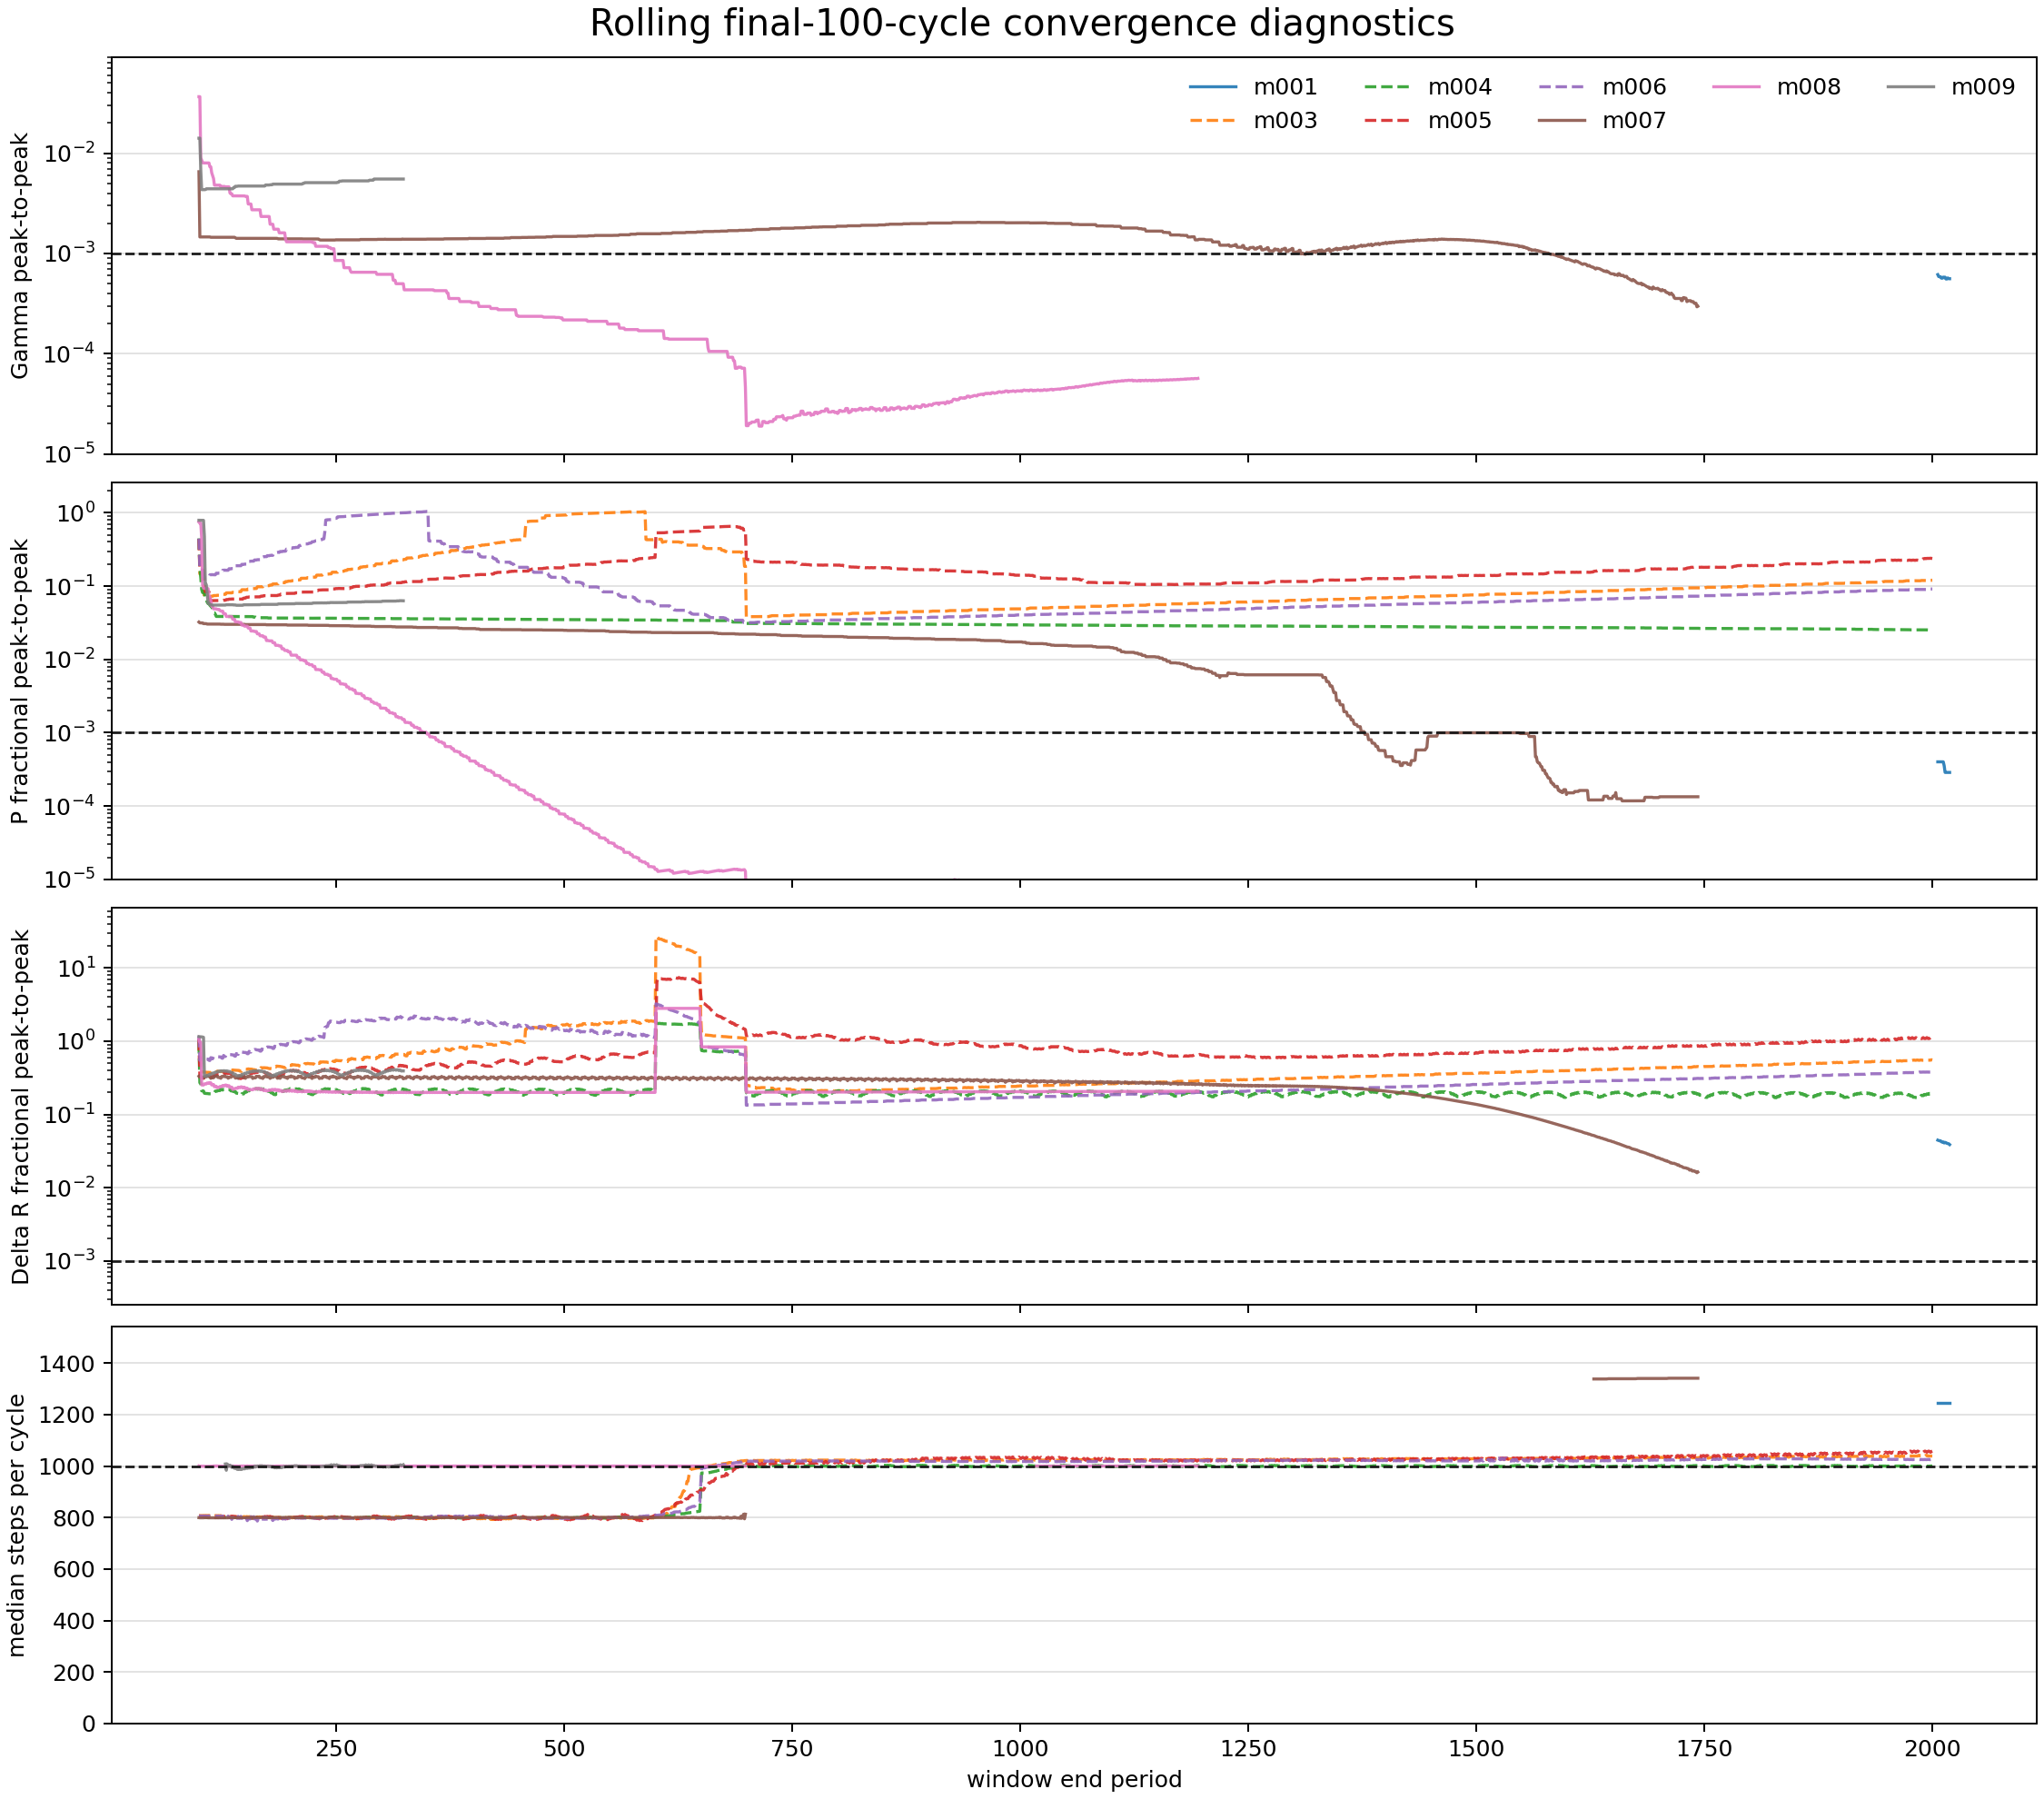

The data file committed next to this chart (first rows):
model_id, run_name, source, source_kind, window_cycles, window_start_period, window_end_period, gamma_peak_to_peak, period_fractional_peak_to_peak, delta_r_fractional_peak_to_peak, steps_median, steps_min, steps_max, max_vsurf_div_cs_median, max_vsurf_div_cs_first, max_vsurf_div_cs_last, max_vsurf_div_cs_slope_per_cycle, max_vsurf_div_cs_min, max_vsurf_div_cs_max, converged_gamma, converged_period, converged_delta_r, converged_exact
model_001, model_001_M0p5602_Z0p003592_T6824, cumulative:continue_saturation_resume:LO…, history_exact_rsp_columns, 100, 1907, 2006, 0.0006149, 0.0004012, 0.04446, 1244, 1240, 1247, 4.427, , 4.489, 0.001616, 4.328, 4.489, True, True, False, False
model_001, model_001_M0p5602_Z0p003592_T6824, cumulative:continue_saturation_resume:LO…, history_exact_rsp_columns, 100, 1908, 2007, 0.0005879, 0.0004012, 0.04392, 1244, 1240, 1247, 4.428, 4.328, 4.489, 0.001609, 4.328, 4.489, True, True, False, False
model_001, model_001_M0p5602_Z0p003592_T6824, cumulative:continue_saturation_resume:LO…, history_exact_rsp_columns, 100, 1909, 2008, 0.0005861, 0.0004012, 0.04359, 1244, 1240, 1247, 4.429, 4.331, 4.492, 0.001595, 4.331, 4.492, True, True, False, False
model_001, model_001_M0p5602_Z0p003592_T6824, cumulative:continue_saturation_resume:LO…, history_exact_rsp_columns, 100, 1910, 2009, 0.0005861, 0.0004012, 0.04358, 1244, 1240, 1247, 4.431, 4.331, 4.491, 0.001581, 4.331, 4.492, True, True, False, False
model_001, model_001_M0p5602_Z0p003592_T6824, cumulative:continue_saturation_resume:LO…, history_exact_rsp_columns, 100, 1911, 2010, 0.0005669, 0.0004012, 0.04226, 1244, 1240, 1247, 4.432, 4.335, 4.491, 0.001564, 4.335, 4.492, True, True, False, False
model_001, model_001_M0p5602_Z0p003592_T6824, cumulative:continue_saturation_resume:LO…, history_exact_rsp_columns, 100, 1912, 2011, 0.0005669, 0.0004012, 0.04165, 1244, 1240, 1247, 4.433, 4.337, 4.49, 0.001548, 4.337, 4.492, True, True, False, False
model_001, model_001_M0p5602_Z0p003592_T6824, cumulative:continue_saturation_resume:LO…, history_exact_rsp_columns, 100, 1913, 2012, 0.0005813, 0.0004012, 0.04207, 1244, 1240, 1247, 4.434, 4.339, 4.494, 0.001533, 4.339, 4.494, True, True, False, False
model_001, model_001_M0p5602_Z0p003592_T6824, cumulative:continue_saturation_resume:LO…, history_exact_rsp_columns, 100, 1914, 2013, 0.0005733, 0.0003553, 0.04066, 1244, 1240, 1247, 4.437, 4.343, 4.491, 0.001515, 4.343, 4.494, True, True, False, False
model_001, model_001_M0p5602_Z0p003592_T6824, cumulative:continue_saturation_resume:LO…, history_exact_rsp_columns, 100, 1915, 2014, 0.0005796, 0.0002876, 0.04142, 1244, 1240, 1247, 4.439, 4.343, 4.497, 0.001502, 4.343, 4.497, True, True, False, False
model_001, model_001_M0p5602_Z0p003592_T6824, cumulative:continue_saturation_resume:LO…, history_exact_rsp_columns, 100, 1916, 2015, 0.0005563, 0.0002876, 0.04105, 1244, 1241, 1247, 4.44, 4.346, 4.497, 0.001487, 4.346, 4.497, True, True, False, False
model_001, model_001_M0p5602_Z0p003592_T6824, cumulative:continue_saturation_resume:LO…, history_exact_rsp_columns, 100, 1917, 2016, 0.0005563, 0.0002876, 0.04023, 1244, 1241, 1247, 4.441, 4.349, 4.495, 0.00147, 4.349, 4.497, True, True, False, False
model_001, model_001_M0p5602_Z0p003592_T6824, cumulative:continue_saturation_resume:LO…, history_exact_rsp_columns, 100, 1918, 2017, 0.00057, 0.0002876, 0.03993, 1244, 1241, 1247, 4.442, 4.351, 4.5, 0.001457, 4.351, 4.5, True, True, False, False
model_001, model_001_M0p5602_Z0p003592_T6824, cumulative:continue_saturation_resume:LO…, history_exact_rsp_columns, 100, 1919, 2018, 0.0005598, 0.0002876, 0.0397, 1244, 1241, 1247, 4.444, 4.353, 4.497, 0.001441, 4.353, 4.5, True, True, False, False
model_001, model_001_M0p5602_Z0p003592_T6824, cumulative:continue_saturation_resume:LO…, history_exact_rsp_columns, 100, 1920, 2019, 0.0005598, 0.0002876, 0.03864, 1244, 1241, 1247, 4.446, 4.357, 4.5, 0.001427, 4.357, 4.5, True, True, False, False
model_003, model_003_M0p7317_Z0p001405_T6745, cumulative:create+continue_saturation, period_log_fallback, 100, 1.0, 100.0, , 0.4419, 1.042, 807.5, 736.0, 1291, 0.01539, 0.04006, 0.01949, 1.9698109810981092e-05, 0.01228, 0.04006, False, False, False, False
model_003, model_003_M0p7317_Z0p001405_T6745, cumulative:create+continue_saturation, period_log_fallback, 100, 2.0, 101.0, , 0.1471, 0.385, 807.5, 736.0, 1291, 0.01539, 0.01726, 0.01688, 3.508196819681967e-05, 0.01228, 0.01949, False, False, False, False
model_003, model_003_M0p7317_Z0p001405_T6745, cumulative:create+continue_saturation, period_log_fallback, 100, 3.0, 102.0, , 0.1471, 0.385, 807.5, 736.0, 928.0, 0.01539, 0.01469, 0.01652, 3.671197119711971e-05, 0.01228, 0.01949, False, False, False, False
model_003, model_003_M0p7317_Z0p001405_T6745, cumulative:create+continue_saturation, period_log_fallback, 100, 4.0, 103.0, , 0.1471, 0.3805, 807.5, 736.0, 928.0, 0.01545, 0.01591, 0.01972, 3.869426942694269e-05, 0.01228, 0.01972, False, False, False, False
model_003, model_003_M0p7317_Z0p001405_T6745, cumulative:create+continue_saturation, period_log_fallback, 100, 5.0, 104.0, , 0.1471, 0.3805, 807.5, 736.0, 928.0, 0.01545, 0.01547, 0.01623, 3.928232823282328e-05, 0.01228, 0.01972, False, False, False, False
model_003, model_003_M0p7317_Z0p001405_T6745, cumulative:create+continue_saturation, period_log_fallback, 100, 6.0, 105.0, , 0.1001, 0.3789, 808.0, 738.0, 928.0, 0.01545, 0.01435, 0.01749, 4.0348394839483944e-05, 0.01228, 0.01972, False, False, False, False
model_003, model_003_M0p7317_Z0p001405_T6745, cumulative:create+continue_saturation, period_log_fallback, 100, 7.0, 106.0, , 0.07068, 0.3772, 807.5, 738.0, 850.0, 0.01553, 0.01386, 0.01969, 4.201836183618362e-05, 0.01228, 0.01972, False, False, False, False
model_003, model_003_M0p7317_Z0p001405_T6745, cumulative:create+continue_saturation, period_log_fallback, 100, 8.0, 107.0, , 0.07058, 0.3764, 808.0, 750.0, 850.0, 0.01563, 0.01372, 0.01574, 4.0980738073807384e-05, 0.01228, 0.01972, False, False, False, False
model_003, model_003_M0p7317_Z0p001405_T6745, cumulative:create+continue_saturation, period_log_fallback, 100, 9.0, 108.0, , 0.07053, 0.3755, 808.0, 750.0, 850.0, 0.01568, 0.01426, 0.0185, 4.147530753075307e-05, 0.01228, 0.01972, False, False, False, False
model_003, model_003_M0p7317_Z0p001405_T6745, cumulative:create+continue_saturation, period_log_fallback, 100, 10.0, 109.0, , 0.07058, 0.3755, 807.5, 750.0, 850.0, 0.01568, 0.01282, 0.0194, 4.277443744374437e-05, 0.01228, 0.01972, False, False, False, False
model_003, model_003_M0p7317_Z0p001405_T6745, cumulative:create+continue_saturation, period_log_fallback, 100, 11.0, 110.0, , 0.07053, 0.3755, 808.0, 750.0, 852.0, 0.01568, 0.01257, 0.01555, 4.0852025202520255e-05, 0.01228, 0.01972, False, False, False, False
model_003, model_003_M0p7317_Z0p001405_T6745, cumulative:create+continue_saturation, period_log_fallback, 100, 12.0, 111.0, , 0.07058, 0.3747, 808.0, 750.0, 852.0, 0.01569, 0.01547, 0.01941, 4.1038403840384035e-05, 0.01228, 0.01972, False, False, False, False
model_003, model_003_M0p7317_Z0p001405_T6745, cumulative:create+continue_saturation, period_log_fallback, 100, 13.0, 112.0, , 0.07058, 0.3723, 808.0, 750.0, 852.0, 0.0157, 0.01427, 0.01889, 4.2591359135913593e-05, 0.01228, 0.01972, False, False, False, False
model_003, model_003_M0p7317_Z0p001405_T6745, cumulative:create+continue_saturation, period_log_fallback, 100, 14.0, 113.0, , 0.07275, 0.3707, 808.5, 750.0, 855.0, 0.01571, 0.01241, 0.01578, 4.152847284728472e-05, 0.01228, 0.01972, False, False, False, False
model_003, model_003_M0p7317_Z0p001405_T6745, cumulative:create+continue_saturation, period_log_fallback, 100, 15.0, 114.0, , 0.07286, 0.3828, 807.5, 750.0, 855.0, 0.01571, 0.01571, 0.02013, 4.19043504350435e-05, 0.01228, 0.02013, False, False, False, False
model_003, model_003_M0p7317_Z0p001405_T6745, cumulative:create+continue_saturation, period_log_fallback, 100, 16.0, 115.0, , 0.07286, 0.382, 807.5, 750.0, 855.0, 0.01572, 0.01451, 0.0182, 4.3041044104410435e-05, 0.01228, 0.02013, False, False, False, False
model_003, model_003_M0p7317_Z0p001405_T6745, cumulative:create+continue_saturation, period_log_fallback, 100, 17.0, 116.0, , 0.07424, 0.3812, 807.5, 750.0, 855.0, 0.01573, 0.01228, 0.01644, 4.237503750375037e-05, 0.01228, 0.02013, False, False, False, False
model_003, model_003_M0p7317_Z0p001405_T6745, cumulative:create+continue_saturation, period_log_fallback, 100, 18.0, 117.0, , 0.07432, 0.3795, 805.5, 747.0, 855.0, 0.01575, 0.01509, 0.02061, 4.281158115811581e-05, 0.01296, 0.02061, False, False, False, False
model_003, model_003_M0p7317_Z0p001405_T6745, cumulative:create+continue_saturation, period_log_fallback, 100, 19.0, 118.0, , 0.07432, 0.3779, 807.5, 747.0, 855.0, 0.01577, 0.01429, 0.01742, 4.295613561356135e-05, 0.01296, 0.02061, False, False, False, False
model_003, model_003_M0p7317_Z0p001405_T6745, cumulative:create+continue_saturation, period_log_fallback, 100, 20.0, 119.0, , 0.07424, 0.3771, 807.5, 747.0, 855.0, 0.01579, 0.01324, 0.0174, 4.257599759975998e-05, 0.01296, 0.02061, False, False, False, False
model_003, model_003_M0p7317_Z0p001405_T6745, cumulative:create+continue_saturation, period_log_fallback, 100, 21.0, 120.0, , 0.07498, 0.389, 805.5, 747.0, 855.0, 0.01582, 0.01481, 0.02082, 4.355385538553855e-05, 0.01296, 0.02082, False, False, False, False
model_003, model_003_M0p7317_Z0p001405_T6745, cumulative:create+continue_saturation, period_log_fallback, 100, 22.0, 121.0, , 0.0749, 0.3882, 807.5, 747.0, 855.0, 0.0159, 0.01419, 0.01667, 4.292691269126913e-05, 0.01296, 0.02082, False, False, False, False
model_003, model_003_M0p7317_Z0p001405_T6745, cumulative:create+continue_saturation, period_log_fallback, 100, 23.0, 122.0, , 0.07479, 0.3882, 807.5, 747.0, 855.0, 0.01596, 0.01438, 0.01852, 4.3000900090009004e-05, 0.01296, 0.02082, False, False, False, False
model_003, model_003_M0p7317_Z0p001405_T6745, cumulative:create+continue_saturation, period_log_fallback, 100, 24.0, 123.0, , 0.07722, 0.3866, 805.5, 747.0, 855.0, 0.01605, 0.01472, 0.02072, 4.444500450045004e-05, 0.01296, 0.02082, False, False, False, False
model_003, model_003_M0p7317_Z0p001405_T6745, cumulative:create+continue_saturation, period_log_fallback, 100, 25.0, 124.0, , 0.0771, 0.3849, 807.5, 747.0, 855.0, 0.01614, 0.01369, 0.01614, 4.3298289828982894e-05, 0.01296, 0.02082, False, False, False, False
model_003, model_003_M0p7317_Z0p001405_T6745, cumulative:create+continue_saturation, period_log_fallback, 100, 26.0, 125.0, , 0.0771, 0.3841, 805.5, 747.0, 855.0, 0.01619, 0.01515, 0.01962, 4.357761776177617e-05, 0.01296, 0.02082, False, False, False, False
model_003, model_003_M0p7317_Z0p001405_T6745, cumulative:create+continue_saturation, period_log_fallback, 100, 27.0, 126.0, , 0.07722, 0.3833, 801.5, 747.0, 855.0, 0.01626, 0.01461, 0.02034, 4.509834983498349e-05, 0.01296, 0.02082, False, False, False, False
model_003, model_003_M0p7317_Z0p001405_T6745, cumulative:create+continue_saturation, period_log_fallback, 100, 28.0, 127.0, , 0.0771, 0.3825, 805.5, 747.0, 859.0, 0.01626, 0.0131, 0.016, 4.365130513051304e-05, 0.01296, 0.02082, False, False, False, False
model_003, model_003_M0p7317_Z0p001405_T6745, cumulative:create+continue_saturation, period_log_fallback, 100, 29.0, 128.0, , 0.07722, 0.3776, 801.5, 747.0, 859.0, 0.01631, 0.01568, 0.0206, 4.4005100510051e-05, 0.01296, 0.02082, False, False, False, False
model_003, model_003_M0p7317_Z0p001405_T6745, cumulative:create+continue_saturation, period_log_fallback, 100, 30.0, 129.0, , 0.07722, 0.3776, 801.5, 747.0, 859.0, 0.01638, 0.0147, 0.0197, 4.52978697869787e-05, 0.01296, 0.02082, False, False, False, False
model_003, model_003_M0p7317_Z0p001405_T6745, cumulative:create+continue_saturation, period_log_fallback, 100, 31.0, 130.0, , 0.08079, 0.3768, 805.5, 747.0, 860.0, 0.0164, 0.01296, 0.01637, 4.3970237023702376e-05, 0.01296, 0.02082, False, False, False, False
model_003, model_003_M0p7317_Z0p001405_T6745, cumulative:create+continue_saturation, period_log_fallback, 100, 32.0, 131.0, , 0.08091, 0.3918, 801.5, 747.0, 860.0, 0.01645, 0.01596, 0.02135, 4.452643264326432e-05, 0.01332, 0.02135, False, False, False, False
model_003, model_003_M0p7317_Z0p001405_T6745, cumulative:create+continue_saturation, period_log_fallback, 100, 33.0, 132.0, , 0.08091, 0.3909, 803.5, 747.0, 860.0, 0.01645, 0.01476, 0.01887, 4.532685268526853e-05, 0.01332, 0.02135, False, False, False, False
model_003, model_003_M0p7317_Z0p001405_T6745, cumulative:create+continue_saturation, period_log_fallback, 100, 34.0, 133.0, , 0.08079, 0.3893, 803.5, 747.0, 860.0, 0.01649, 0.01332, 0.01722, 4.4384878487848784e-05, 0.01332, 0.02135, False, False, False, False
model_003, model_003_M0p7317_Z0p001405_T6745, cumulative:create+continue_saturation, period_log_fallback, 100, 35.0, 134.0, , 0.08091, 0.3959, 801.0, 742.0, 860.0, 0.01652, 0.01596, 0.02183, 4.5279267926792675e-05, 0.01365, 0.02183, False, False, False, False
model_003, model_003_M0p7317_Z0p001405_T6745, cumulative:create+continue_saturation, period_log_fallback, 100, 36.0, 135.0, , 0.08091, 0.3951, 803.5, 742.0, 860.0, 0.01654, 0.0146, 0.01794, 4.536063606360636e-05, 0.01365, 0.02183, False, False, False, False
model_003, model_003_M0p7317_Z0p001405_T6745, cumulative:create+continue_saturation, period_log_fallback, 100, 37.0, 136.0, , 0.08079, 0.3943, 803.5, 742.0, 860.0, 0.01661, 0.01405, 0.01837, 4.4849444944494454e-05, 0.01365, 0.02183, False, False, False, False
model_003, model_003_M0p7317_Z0p001405_T6745, cumulative:create+continue_saturation, period_log_fallback, 100, 38.0, 137.0, , 0.08239, 0.4049, 801.0, 742.0, 860.0, 0.01666, 0.01585, 0.02198, 4.61042304230423e-05, 0.01365, 0.02198, False, False, False, False
model_003, model_003_M0p7317_Z0p001405_T6745, cumulative:create+continue_saturation, period_log_fallback, 100, 39.0, 138.0, , 0.08225, 0.4024, 803.5, 742.0, 860.0, 0.01667, 0.01429, 0.01709, 4.5449804980498036e-05, 0.01365, 0.02198, False, False, False, False
model_003, model_003_M0p7317_Z0p001405_T6745, cumulative:create+continue_saturation, period_log_fallback, 100, 40.0, 139.0, , 0.08225, 0.4016, 803.5, 742.0, 860.0, 0.01673, 0.01494, 0.01964, 4.5349894989498944e-05, 0.01365, 0.02198, False, False, False, False
model_003, model_003_M0p7317_Z0p001405_T6745, cumulative:create+continue_saturation, period_log_fallback, 100, 41.0, 140.0, , 0.08405, 0.4008, 801.0, 742.0, 860.0, 0.01681, 0.01572, 0.0218, 4.6862886288628865e-05, 0.01365, 0.02198, False, False, False, False
model_003, model_003_M0p7317_Z0p001405_T6745, cumulative:create+continue_saturation, period_log_fallback, 100, 42.0, 141.0, , 0.08391, 0.3992, 803.5, 742.0, 860.0, 0.01681, 0.01392, 0.01652, 4.562964296429643e-05, 0.01365, 0.02198, False, False, False, False
model_003, model_003_M0p7317_Z0p001405_T6745, cumulative:create+continue_saturation, period_log_fallback, 100, 43.0, 142.0, , 0.08391, 0.3984, 801.0, 742.0, 860.0, 0.01682, 0.01572, 0.02085, 4.5868166816681666e-05, 0.01365, 0.02198, False, False, False, False
model_003, model_003_M0p7317_Z0p001405_T6745, cumulative:create+continue_saturation, period_log_fallback, 100, 44.0, 143.0, , 0.08405, 0.3984, 801.0, 742.0, 860.0, 0.01686, 0.01559, 0.0213, 4.738175817581758e-05, 0.01365, 0.02198, False, False, False, False
model_003, model_003_M0p7317_Z0p001405_T6745, cumulative:create+continue_saturation, period_log_fallback, 100, 45.0, 144.0, , 0.08391, 0.3984, 803.5, 742.0, 867.0, 0.01686, 0.01365, 0.01646, 4.587434743474347e-05, 0.01365, 0.02198, False, False, False, False
model_003, model_003_M0p7317_Z0p001405_T6745, cumulative:create+continue_saturation, period_log_fallback, 100, 46.0, 145.0, , 0.08405, 0.3897, 801.0, 742.0, 867.0, 0.01698, 0.01629, 0.02189, 4.640648064806481e-05, 0.01369, 0.02198, False, False, False, False
... 10,523 more rows
